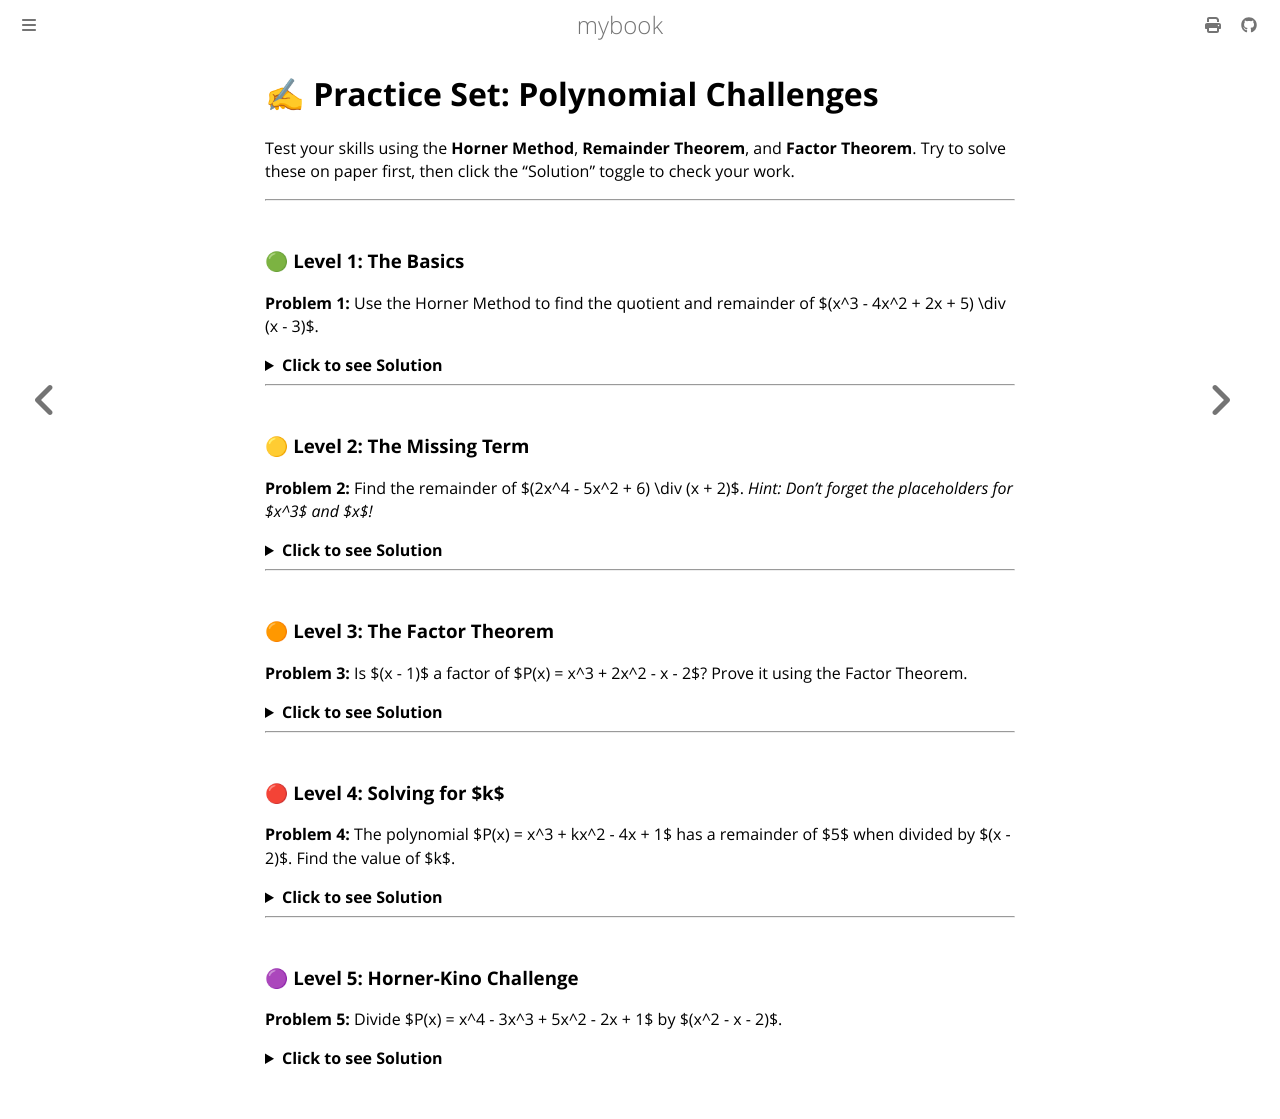

repository: mhabib12345/proportion-book · page: practice_polynomials.html · generator: mdbook

# ✍ Practice Set: Polynomial Challenges

Test your skills using the **Horner Method**, **Remainder Theorem**, and **Factor Theorem**. Try to solve these on paper first, then click the "Solution" toggle to check your work.

---

### 🟢 Level 1: The Basics
**Problem 1:** Use the Horner Method to find the quotient and remainder of $(x^3 - 4x^2 + 2x + 5) \div (x - 3)$.

<details>
<summary><b>Click to see Solution</b></summary>

**Horner Table:**
| | 1 | -4 | 2 | 5 |
| :--- | :--- | :--- | :--- | :--- |
| **(3)** | ↓ | 3 | -3 | -3 |
| | **1** | **-1** | **-1** | **(2)** |

* **Quotient:** $x^2 - x - 1$
* **Remainder:** $2$
</details>

---

### 🟡 Level 2: The Missing Term
**Problem 2:** Find the remainder of $(2x^4 - 5x^2 + 6) \div (x + 2)$. 
*Hint: Don't forget the placeholders for $x^3$ and $x$!*

<details>
<summary><b>Click to see Solution</b></summary>

**Coefficients:** $2, 0, -5, 0, 6$  
**$k$ value:** $-2$

**Horner Table:**
| | 2 | 0 | -5 | 0 | 6 |
| :--- | :--- | :--- | :--- | :--- | :--- |
| **(-2)**| ↓ | -4 | 8 | -6 | 12 |
| | **2** | **-4** | **3** | **-6** | **(18)** |

* **Remainder:** $18$
</details>

---

### 🟠 Level 3: The Factor Theorem
**Problem 3:** Is $(x - 1)$ a factor of $P(x) = x^3 + 2x^2 - x - 2$? Prove it using the Factor Theorem.

<details>
<summary><b>Click to see Solution</b></summary>

According to the Factor Theorem, if $P(1) = 0$, then $(x-1)$ is a factor.

$$P(1) = (1)^3 + 2(1)^2 - (1) - 2$$
$$P(1) = 1 + 2 - 1 - 2$$
$$P(1) = 0$$

**Conclusion:** Yes, $(x-1)$ is a factor because the remainder is zero.
</details>

---

### 🔴 Level 4: Solving for $k$
**Problem 4:** The polynomial $P(x) = x^3 + kx^2 - 4x + 1$ has a remainder of $5$ when divided by $(x - 2)$. Find the value of $k$.

<details>
<summary><b>Click to see Solution</b></summary>

Use the Remainder Theorem: $P(2) = 5$.

$$(2)^3 + k(2)^2 - 4(2) + 1 = 5$$
$$8 + 4k - 8 + 1 = 5$$
$$4k + 1 = 5$$
$$4k = 4$$
**$k = 1$**
</details>

---

### 🟣 Level 5: Horner-Kino Challenge
**Problem 5:** Divide $P(x) = x^4 - 3x^3 + 5x^2 - 2x + 1$ by $(x^2 - x - 2)$.

<details>
<summary><b>Click to see Solution</b></summary>

**Multipliers:** $m_1 = 1, m_2 = 2$ (derived from $x^2 - x - 2$).

**Quotient Result:** $x^2 - 2x + 5$  
**Remainder Result:** $-x + 11$

*(This uses the two-row multiplication method discussed in the Horner-Kino section.)*
</details>
